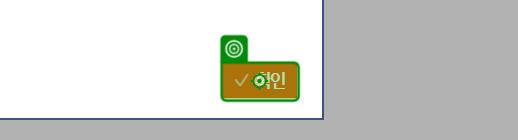
Task: Robotic Enterprise Framework
Workflow: Download_Process_01

Step 1: click on the text box '확인' in window '현대해상 영업포탈 시스템' (msedge.exe)
